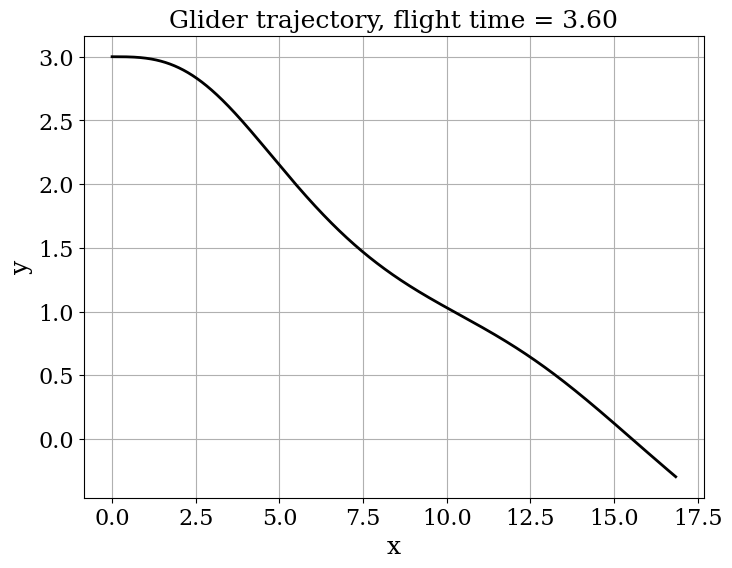

Source code (Python):
# PAPER PLANE MOD OF NBK 3
from math import sin, cos, ceil, log 
import numpy as np
from matplotlib import pyplot
from matplotlib import rcParams
rcParams['font.family'] = 'serif'
rcParams['font.size'] = 16

# model parameters
g = 9.8 #ms^-2
v_t = 4.9 #trim velocity in ms^-1
C_D = 1./5 # coefficient of drag or D/L if C_L = 1  (THIS IN INCORRECT IN THE NOTEBOOK LESSON) it doesn't give float.
C_L = 1. # for convenience use C_L = 1

# C_D/C_L  = aerodynamic efficiancy
# set initial conditions 
v0 = v_t #initial velocity
theta0 = 0. #initial angle of trajectory
x0, y0 = 0., 3. # coordinates

def f(u):
    """Returns the right-hand side of the phugoid system of equations.
    
    Parameters
    ----------
    u : array of float
        array containing the solution at time n.
        
    Returns
    -------
    dudt : array of float
        array containing the RHS given u.
    """
    
    v, theta, x, y = u   # passing list to a tuple
    return np.array([-g*sin(theta) -(C_D/C_L) * (g/v_t**2)*(v**2), -g*cos(theta)/v + (g/v_t**2)*v, v*cos(theta), v*sin(theta)])
    
def euler_step(u, f, dt):
    """Returns the solution at the next time-step using Euler's method.
    
    Parameters
    ----------
    u : array of float
        solution at the previous time-step.
    f : function
        function to compute the right hand-side of the system of equation.
    dt : float
        time-increment.
    
    Returns
    -------
    u_n_plus_1 : array of float
        approximate solution at the next time step.
    """
    
    return u + dt * f(u)

T = 3.6   # final time
dt = 0.001  # time increment values
N = int(T/dt) +1
u = np.empty((N,4))

t = np.linspace(0.0,T, N)  #t time descretization
    
#initialize the array containing the solution for each time step
u = np.empty((N,4)) # creates N x 4 array/matrix
u[0] = np.array([v0,theta0,x0,y0]) #fill 1st element of list with init values
  
# time simulation - Euler method
for n in range(N-1): # N-1 because we already put in one value u[0]
    u[n+1] = euler_step(u[n], f, dt)
    if np.abs(u[n+1,3] - 0.00) < 0.000003:
        break    
def show_ind_plot(u):
   """shows individual plot of a solution given u.
    
    Parameters
    ----------
    u : array of float
        solution at the previous time-step.
    
    Returns
    -------
    A plot of the numerical solution.
    """       
    # plotting the trajectory, let's get the x and y values out!
   x, y = u[:,2], u[:,3]
    
    #visualization of the path
   pyplot.figure(figsize = (8,6))
   pyplot.grid(True)
   pyplot.xlabel(r'x', fontsize = 18)
   pyplot.ylabel(r'y', fontsize = 18)
   pyplot.title('Glider trajectory, flight time = %.2f' % T, fontsize=18)
   pyplot.plot(x,y,'k-', lw=2)
   
   pyplot.show()

show_ind_plot(u)

